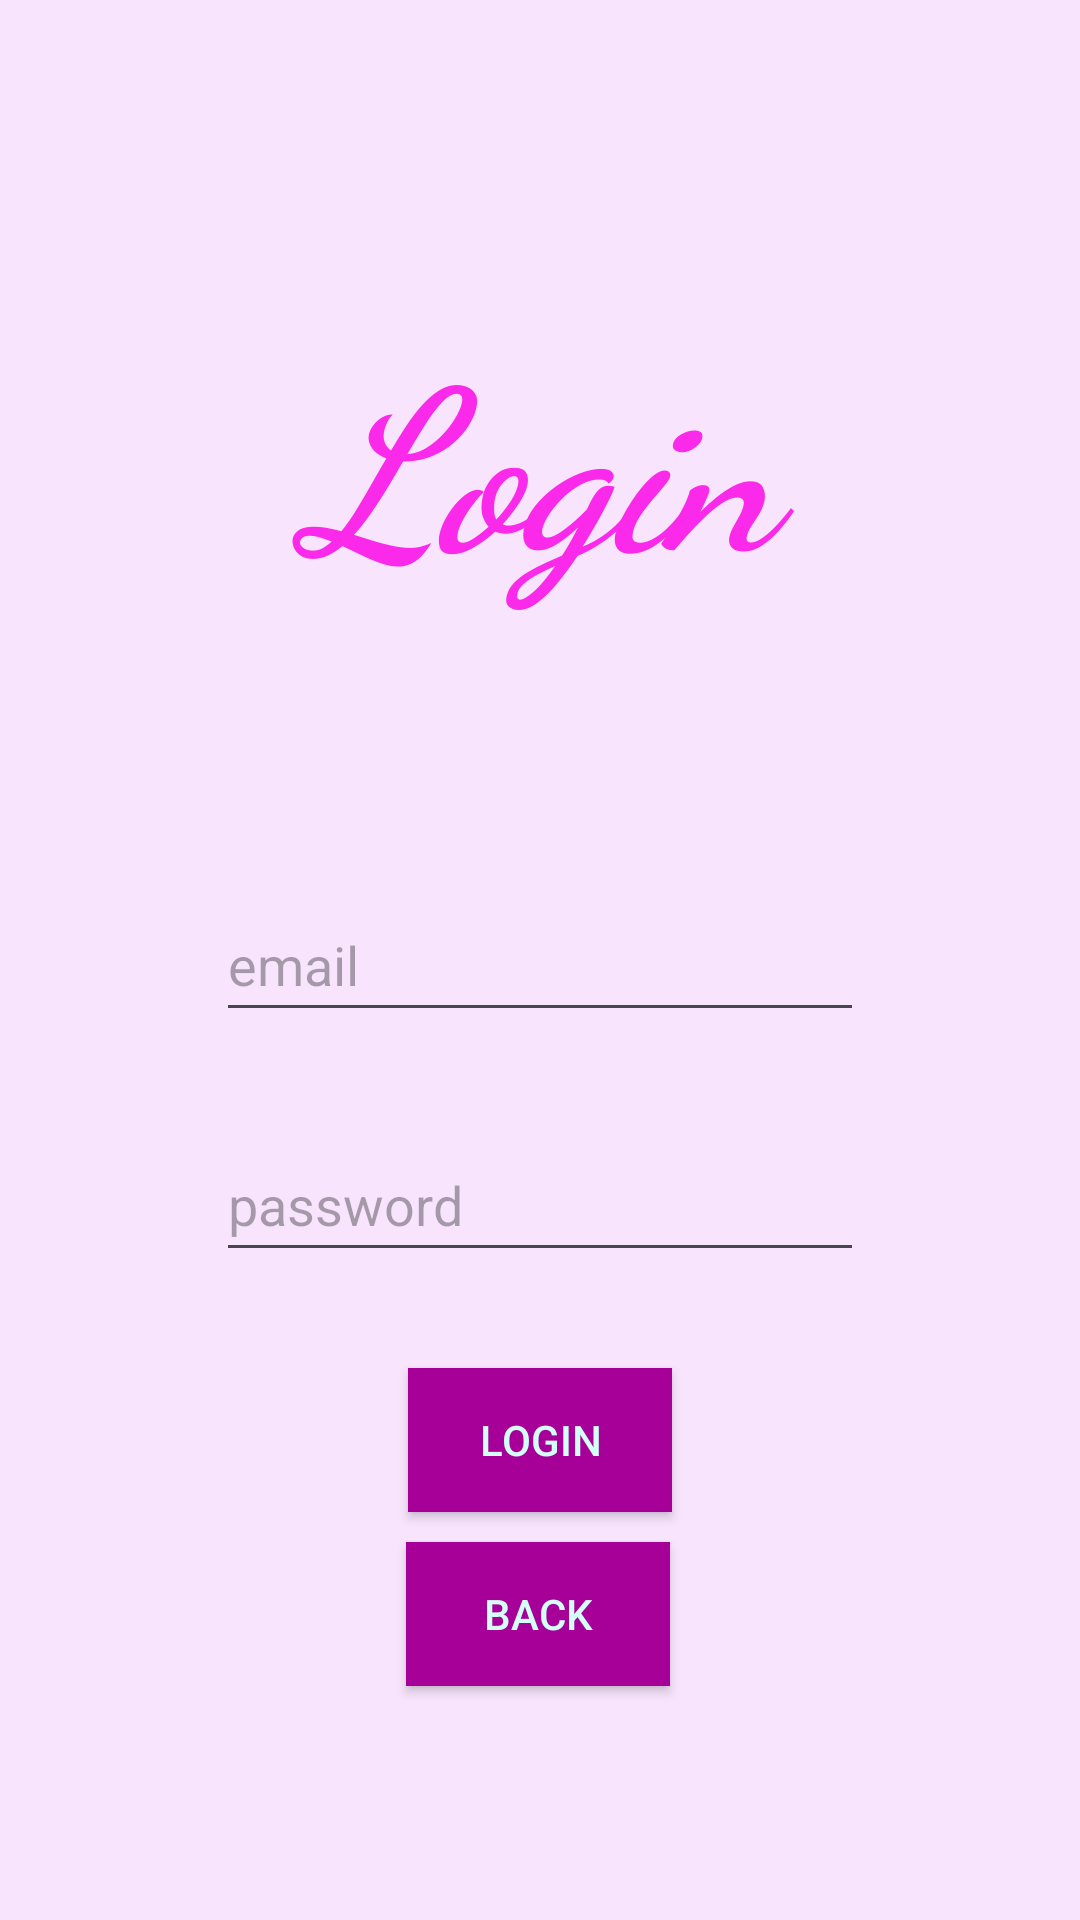

The Android layout XML behind this screen, and the referenced resources:
<!-- AndroidManifest.xml: application theme Theme.FinalProjectUglyDogs -->
<!-- res/layout/activity_login_page.xml -->
<?xml version="1.0" encoding="utf-8"?>
<androidx.constraintlayout.widget.ConstraintLayout xmlns:android="http://schemas.android.com/apk/res/android"
    xmlns:app="http://schemas.android.com/apk/res-auto"
    xmlns:tools="http://schemas.android.com/tools"
    android:id="@+id/main"
    android:layout_width="match_parent"
    android:layout_height="match_parent"
    android:background="#F8E5FD"
    tools:context=".LoginPage">

    <Button
        android:id="@+id/loginbttn2"
        android:layout_width="wrap_content"
        android:layout_height="wrap_content"
        android:layout_marginTop="32dp"
        android:background="#A60099"
        android:text="Login"
        android:textColor="#D3FFF8"
        app:layout_constraintEnd_toEndOf="parent"
        app:layout_constraintStart_toStartOf="parent"
        app:layout_constraintTop_toBottomOf="@+id/loginPassword" />

    <Button
        android:id="@+id/backbttn2"
        android:layout_width="wrap_content"
        android:layout_height="wrap_content"
        android:layout_marginTop="10dp"
        android:background="#A60099"
        android:text="Back"
        android:textColor="#D3FFF8"
        app:layout_constraintEnd_toEndOf="parent"
        app:layout_constraintHorizontal_bias="0.498"
        app:layout_constraintStart_toStartOf="parent"
        app:layout_constraintTop_toBottomOf="@+id/loginbttn2" />

    <EditText
        android:id="@+id/loginEmail"
        android:layout_width="216dp"
        android:layout_height="48dp"
        android:layout_marginTop="88dp"
        android:ems="10"
        android:hint="email"
        android:inputType="textEmailAddress"
        app:layout_constraintEnd_toEndOf="parent"
        app:layout_constraintStart_toStartOf="parent"
        app:layout_constraintTop_toBottomOf="@+id/loginTitle" />

    <EditText
        android:id="@+id/loginPassword"
        android:layout_width="216dp"
        android:layout_height="48dp"
        android:layout_marginTop="32dp"
        android:ems="10"
        android:hint="password"
        android:inputType="textPassword"
        app:layout_constraintEnd_toEndOf="parent"
        app:layout_constraintStart_toStartOf="parent"
        app:layout_constraintTop_toBottomOf="@+id/loginEmail" />

    <TextView
        android:id="@+id/loginTitle"
        android:layout_width="176dp"
        android:layout_height="108dp"
        android:layout_marginTop="100dp"
        android:fontFamily="cursive"
        android:text="Login"
        android:textAlignment="center"
        android:textColor="#FB29E9"
        android:textSize="75sp"
        android:textStyle="bold|italic"
        app:layout_constraintEnd_toEndOf="parent"
        app:layout_constraintStart_toStartOf="parent"
        app:layout_constraintTop_toTopOf="parent" />
</androidx.constraintlayout.widget.ConstraintLayout>
<!-- resources referenced by this layout -->
<resources>
  <style name="Theme.FinalProjectUglyDogs" parent="Base.Theme.FinalProjectUglyDogs" />
  <style name="Base.Theme.FinalProjectUglyDogs" parent="Theme.Material3.DayNight.NoActionBar">
          
          
      </style>
</resources>
